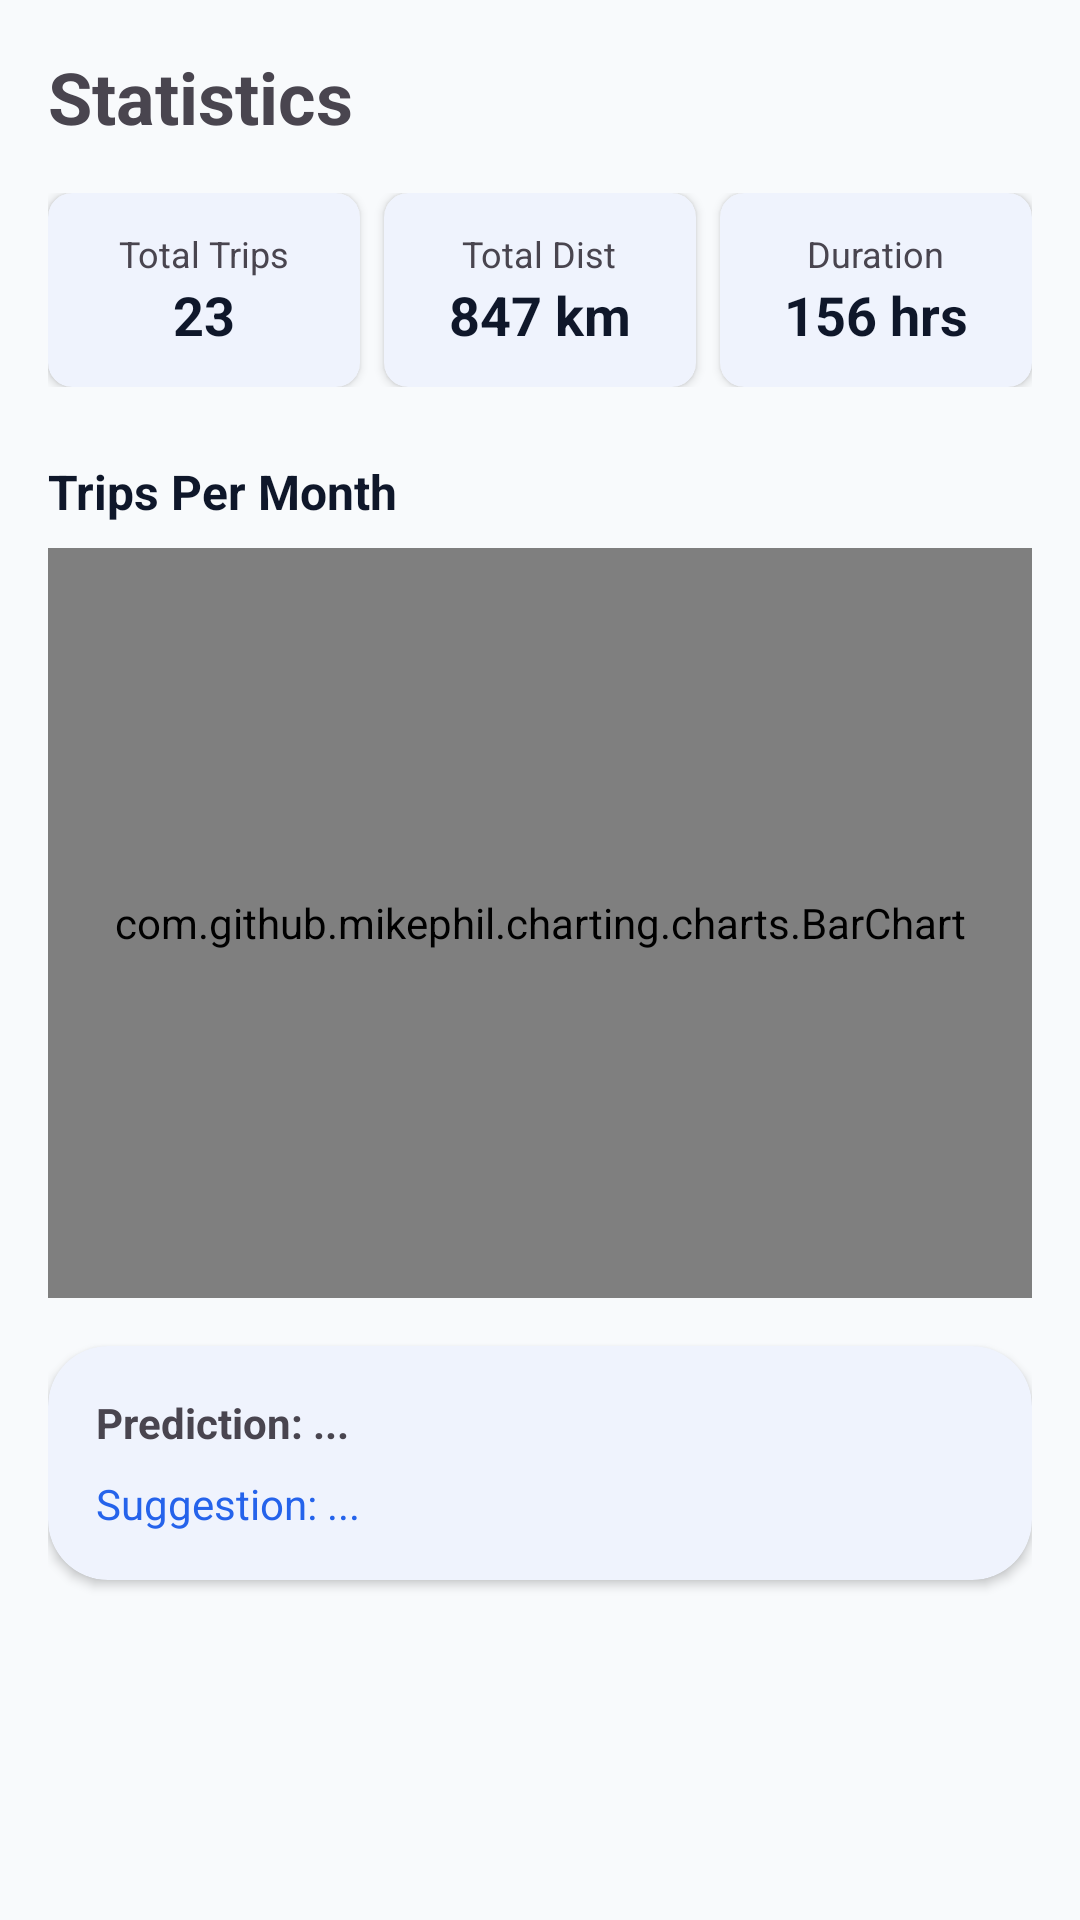

This screen was rendered from an Android layout file. Write that file and the resources it references.
<!-- AndroidManifest.xml: application theme Theme.TravelCompanion -->
<!-- res/layout/fragment_stats.xml -->
<?xml version="1.0" encoding="utf-8"?>
<LinearLayout xmlns:android="http://schemas.android.com/apk/res/android"
    xmlns:app="http://schemas.android.com/apk/res-auto"
    android:layout_width="match_parent"
    android:layout_height="match_parent"
    android:orientation="vertical"
    android:padding="16dp">

    
    <TextView
        android:layout_width="wrap_content"
        android:layout_height="wrap_content"
        android:text="Statistics"
        android:textSize="24sp"
        android:textStyle="bold"
        android:layout_marginBottom="16dp"/>

    
    <LinearLayout
        android:layout_width="match_parent"
        android:layout_height="wrap_content"
        android:orientation="horizontal"
        android:weightSum="3"
        android:baselineAligned="false">

        
        <com.google.android.material.card.MaterialCardView
            android:layout_width="0dp"
            android:layout_height="wrap_content"
            android:layout_weight="1"
            android:layout_marginEnd="4dp"
            app:cardCornerRadius="8dp"
            app:cardElevation="2dp">
            <LinearLayout
                android:layout_width="match_parent"
                android:layout_height="wrap_content"
                android:orientation="vertical"
                android:padding="12dp"
                android:gravity="center">
                <TextView
                    android:layout_width="wrap_content"
                    android:layout_height="wrap_content"
                    android:text="Total Trips"
                    android:textSize="12sp"
                    android:textColor="?attr/colorOnSurfaceVariant"/>
                <TextView
                    android:id="@+id/text_total_trips"
                    android:layout_width="wrap_content"
                    android:layout_height="wrap_content"
                    android:text="23"
                    android:textSize="18sp"
                    android:textStyle="bold"
                    android:textColor="?attr/colorOnSurface"/>
            </LinearLayout>
        </com.google.android.material.card.MaterialCardView>

        
        <com.google.android.material.card.MaterialCardView
            android:layout_width="0dp"
            android:layout_height="wrap_content"
            android:layout_weight="1"
            android:layout_marginHorizontal="4dp"
            app:cardCornerRadius="8dp"
            app:cardElevation="2dp">
            <LinearLayout
                android:layout_width="match_parent"
                android:layout_height="wrap_content"
                android:orientation="vertical"
                android:padding="12dp"
                android:gravity="center">
                <TextView
                    android:layout_width="wrap_content"
                    android:layout_height="wrap_content"
                    android:text="Total Dist"
                    android:textSize="12sp"
                    android:textColor="?attr/colorOnSurfaceVariant"/>
                <TextView
                    android:id="@+id/text_total_distance"
                    android:layout_width="wrap_content"
                    android:layout_height="wrap_content"
                    android:text="847 km"
                    android:textSize="18sp"
                    android:textStyle="bold"
                    android:textColor="?attr/colorOnSurface"/>
            </LinearLayout>
        </com.google.android.material.card.MaterialCardView>

        
        <com.google.android.material.card.MaterialCardView
            android:layout_width="0dp"
            android:layout_height="wrap_content"
            android:layout_weight="1"
            android:layout_marginStart="4dp"
            app:cardCornerRadius="8dp"
            app:cardElevation="2dp">
            <LinearLayout
                android:layout_width="match_parent"
                android:layout_height="wrap_content"
                android:orientation="vertical"
                android:padding="12dp"
                android:gravity="center">
                <TextView
                    android:layout_width="wrap_content"
                    android:layout_height="wrap_content"
                    android:text="Duration"
                    android:textSize="12sp"
                    android:textColor="?attr/colorOnSurfaceVariant"/>
                <TextView
                    android:id="@+id/text_total_duration"
                    android:layout_width="wrap_content"
                    android:layout_height="wrap_content"
                    android:text="156 hrs"
                    android:textSize="18sp"
                    android:textStyle="bold"
                    android:textColor="?attr/colorOnSurface"/>
            </LinearLayout>
        </com.google.android.material.card.MaterialCardView>
    </LinearLayout>

    
    <TextView
        android:layout_width="match_parent"
        android:layout_height="wrap_content"
        android:text="Trips Per Month"
        android:textSize="16sp"
        android:textStyle="bold"
        android:layout_marginTop="24dp"
        android:textColor="?attr/colorOnSurface" />

    <com.github.mikephil.charting.charts.BarChart
        android:id="@+id/bar_chart"
        android:layout_width="match_parent"
        android:layout_height="250dp"
        android:layout_marginTop="8dp" />

    
     <com.google.android.material.card.MaterialCardView
        android:layout_width="match_parent"
        android:layout_height="wrap_content"
        android:layout_marginTop="16dp"
        style="@style/Widget.TravelCompanion.Card">

        <LinearLayout
            android:layout_width="match_parent"
            android:layout_height="wrap_content"
            android:orientation="vertical"
            android:padding="16dp">

            <TextView
                android:id="@+id/text_forecast"
                android:layout_width="wrap_content"
                android:layout_height="wrap_content"
                android:text="Prediction: ..."
                android:textSize="14sp"
                android:textStyle="bold" />

            <TextView
                android:id="@+id/text_suggestion"
                android:layout_width="wrap_content"
                android:layout_height="wrap_content"
                android:layout_marginTop="8dp"
                android:text="Suggestion: ..."
                android:textSize="14sp"
                android:textColor="?attr/colorPrimary" />

        </LinearLayout>
    </com.google.android.material.card.MaterialCardView>

</LinearLayout>
<!-- resources referenced by this layout -->
<resources>
  <color name="card">#FFFFFF</color>
  <color name="md_theme_light_primary">#2563EB</color>
  <color name="md_theme_light_surface">#FFFFFF</color>
  <color name="md_theme_light_error">#DC2626</color>
  <color name="text_secondary">#64748B</color>
  <style name="ThemeOverlay.TravelCompanion.PopupOverlay" parent="ThemeOverlay.Material3.Dark.ActionBar">
          <item name="android:textColor">@color/text_primary_dark</item>
          <item name="android:background">@color/md_theme_dark_surface</item>
      </style>
  <style name="Widget.TravelCompanion.Button.Outlined" parent="Widget.Material3.Button.OutlinedButton">
          <item name="strokeWidth">1dp</item>
          <item name="strokeColor">@color/md_theme_light_outline</item>
          <item name="cornerRadius">8dp</item>
      </style>
  <style name="Widget.TravelCompanion.Button.ToggleGroup" parent="Widget.Material3.ButtonToggleGroup">
          <item name="singleSelection">false</item>
          <item name="checkedButton">@null</item>
      </style>
  <style name="Widget.TravelCompanion.ProgressBar" parent="Widget.Material3.ProgressIndicator">
          <item name="trackColor">@color/md_theme_light_surfaceVariant</item>
          <item name="indicatorColor">@color/md_theme_light_primary</item>
      </style>
  <style name="Widget.TravelCompanion.CheckBox" parent="Widget.Material3.CompoundButton.CheckBox">
          <item name="android:minWidth">48dp</item>
          <item name="android:minHeight">48dp</item>
          <item name="buttonTint">@color/checkbox_tint</item>
      </style>
  <style name="WindowAnimation.TravelCompanion">
          <item name="android:windowEnterAnimation">@anim/fade_in</item>
          <item name="android:windowExitAnimation">@anim/fade_out</item>
      </style>
  <style name="ThemeOverlay.TravelCompanion.Dialog.Alert" parent="ThemeOverlay.Material3.Dialog.Alert">
          <item name="buttonBarButtonStyle">@style/Widget.TravelCompanion.Button</item>
      </style>
  <style name="ThemeOverlay.TravelCompanion" parent="ThemeOverlay.Material3.Dark">
          
      </style>
  <style name="ShapeAppearance.TravelCompanion.SmallComponent" parent="ShapeAppearance.Material3.SmallComponent">
          <item name="cornerFamily">rounded</item>
          <item name="cornerSize">4dp</item>
      </style>
  <style name="ShapeAppearance.TravelCompanion.MediumComponent" parent="ShapeAppearance.Material3.MediumComponent">
          <item name="cornerFamily">rounded</item>
          <item name="cornerSize">8dp</item>
      </style>
  <style name="ShapeAppearance.TravelCompanion.LargeComponent" parent="ShapeAppearance.Material3.LargeComponent">
          <item name="cornerFamily">rounded</item>
          <item name="cornerSize">12dp</item>
      </style>
  <style name="TextAppearance.TravelCompanion.ActionBar.Title">
          <item name="android:textSize">20sp</item>
          <item name="android:textStyle">normal</item>
          <item name="android:textColor">@color/md_theme_light_onPrimary</item>
      </style>
  <style name="TextAppearance.TravelCompanion.ActionBar.Subtitle">
          <item name="android:textSize">14sp</item>
          <item name="android:textColor">@color/md_theme_light_onPrimary</item>
          <item name="android:alpha">0.87</item>
      </style>
  <style name="TextAppearance.TravelCompanion.Caption" parent="TextAppearance.Material3.BodySmall">
          <item name="android:textSize">12sp</item>
          <item name="android:textColor">@color/text_secondary</item>
      </style>
  <style name="TextAppearance.TravelCompanion.Caption.Error">
          <item name="android:textSize">12sp</item>
          <item name="android:textColor">@color/md_theme_light_error</item>
      </style>
  <style name="TextAppearance.TravelCompanion.Caption.Bold">
          <item name="android:textSize">12sp</item>
          <item name="android:textStyle">bold</item>
      </style>
</resources>
